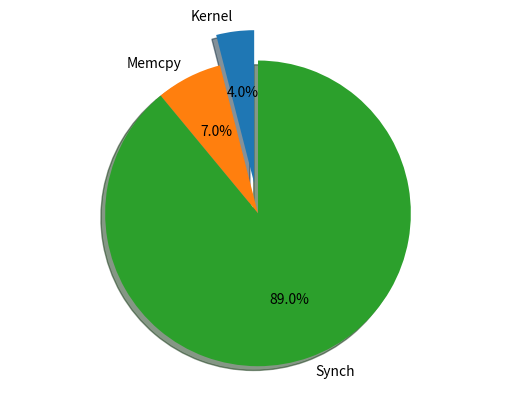

Generate this figure with matplotlib:
import matplotlib.pyplot as plt

# Pie chart, where the slices will be ordered and plotted counter-clockwise:
labels = 'Kernel', 'Memcpy', 'Synch'
sizes = [4, 7, 89]
explode = (0.2, 0, 0)  # only "explode" the 2nd slice (i.e. 'Hogs')

fig1, ax1 = plt.subplots()
ax1.pie(sizes, explode=explode, labels=labels, autopct='%1.1f%%',
        shadow=True, startangle=90)
ax1.axis('equal')  # Equal aspect ratio ensures that pie is drawn as a circle.

plt.show()